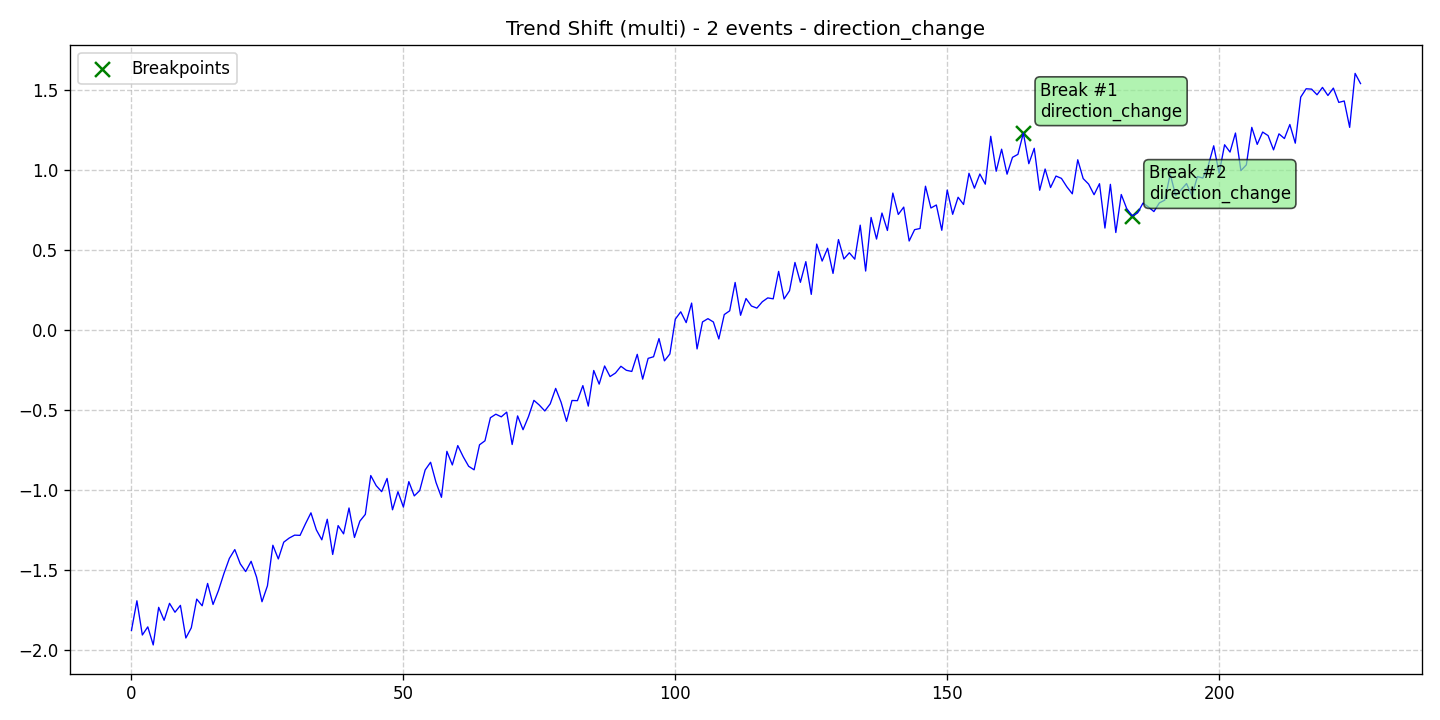

Data behind this chart, as committed beside it:
data, stationary, det_lin_up, det_lin_down, det_quad, det_cubic, det_exp, det_damped, stoc_trend, volatility, single_seas, multiple_seas, point_anom_single, point_anom_multi, collect_anom, context_anom, mean_shift, var_shift, trend_shift, date, is_break, is_anomaly, is_multi, location_beginning
-1.879, 0, 0, 0, 0, 0, 0, 0, 0, 0, 0, 0, 0, 0, 0, 0, 0, 0, 1, 2020-01-01, 0, 0, 1, 0
-1.694, 0, 0, 0, 0, 0, 0, 0, 0, 0, 0, 0, 0, 0, 0, 0, 0, 0, 1, 2020-01-02, 0, 0, 1, 0
-1.908, 0, 0, 0, 0, 0, 0, 0, 0, 0, 0, 0, 0, 0, 0, 0, 0, 0, 1, 2020-01-03, 0, 0, 1, 0
-1.857, 0, 0, 0, 0, 0, 0, 0, 0, 0, 0, 0, 0, 0, 0, 0, 0, 0, 1, 2020-01-04, 0, 0, 1, 0
-1.97, 0, 0, 0, 0, 0, 0, 0, 0, 0, 0, 0, 0, 0, 0, 0, 0, 0, 1, 2020-01-05, 0, 0, 1, 0
-1.735, 0, 0, 0, 0, 0, 0, 0, 0, 0, 0, 0, 0, 0, 0, 0, 0, 0, 1, 2020-01-06, 0, 0, 1, 0
-1.816, 0, 0, 0, 0, 0, 0, 0, 0, 0, 0, 0, 0, 0, 0, 0, 0, 0, 1, 2020-01-07, 0, 0, 1, 0
-1.71, 0, 0, 0, 0, 0, 0, 0, 0, 0, 0, 0, 0, 0, 0, 0, 0, 0, 1, 2020-01-08, 0, 0, 1, 0
-1.766, 0, 0, 0, 0, 0, 0, 0, 0, 0, 0, 0, 0, 0, 0, 0, 0, 0, 1, 2020-01-09, 0, 0, 1, 0
-1.723, 0, 0, 0, 0, 0, 0, 0, 0, 0, 0, 0, 0, 0, 0, 0, 0, 0, 1, 2020-01-10, 0, 0, 1, 0
-1.927, 0, 0, 0, 0, 0, 0, 0, 0, 0, 0, 0, 0, 0, 0, 0, 0, 0, 1, 2020-01-11, 0, 0, 1, 0
-1.863, 0, 0, 0, 0, 0, 0, 0, 0, 0, 0, 0, 0, 0, 0, 0, 0, 0, 1, 2020-01-12, 0, 0, 1, 0
-1.684, 0, 0, 0, 0, 0, 0, 0, 0, 0, 0, 0, 0, 0, 0, 0, 0, 0, 1, 2020-01-13, 0, 0, 1, 0
-1.725, 0, 0, 0, 0, 0, 0, 0, 0, 0, 0, 0, 0, 0, 0, 0, 0, 0, 1, 2020-01-14, 0, 0, 1, 0
-1.586, 0, 0, 0, 0, 0, 0, 0, 0, 0, 0, 0, 0, 0, 0, 0, 0, 0, 1, 2020-01-15, 0, 0, 1, 0
-1.717, 0, 0, 0, 0, 0, 0, 0, 0, 0, 0, 0, 0, 0, 0, 0, 0, 0, 1, 2020-01-16, 0, 0, 1, 0
-1.63, 0, 0, 0, 0, 0, 0, 0, 0, 0, 0, 0, 0, 0, 0, 0, 0, 0, 1, 2020-01-17, 0, 0, 1, 0
-1.524, 0, 0, 0, 0, 0, 0, 0, 0, 0, 0, 0, 0, 0, 0, 0, 0, 0, 1, 2020-01-18, 0, 0, 1, 0
-1.429, 0, 0, 0, 0, 0, 0, 0, 0, 0, 0, 0, 0, 0, 0, 0, 0, 0, 1, 2020-01-19, 0, 0, 1, 0
-1.374, 0, 0, 0, 0, 0, 0, 0, 0, 0, 0, 0, 0, 0, 0, 0, 0, 0, 1, 2020-01-20, 0, 0, 1, 0
-1.463, 0, 0, 0, 0, 0, 0, 0, 0, 0, 0, 0, 0, 0, 0, 0, 0, 0, 1, 2020-01-21, 0, 0, 1, 0
-1.511, 0, 0, 0, 0, 0, 0, 0, 0, 0, 0, 0, 0, 0, 0, 0, 0, 0, 1, 2020-01-22, 0, 0, 1, 0
-1.447, 0, 0, 0, 0, 0, 0, 0, 0, 0, 0, 0, 0, 0, 0, 0, 0, 0, 1, 2020-01-23, 0, 0, 1, 0
-1.546, 0, 0, 0, 0, 0, 0, 0, 0, 0, 0, 0, 0, 0, 0, 0, 0, 0, 1, 2020-01-24, 0, 0, 1, 0
-1.7, 0, 0, 0, 0, 0, 0, 0, 0, 0, 0, 0, 0, 0, 0, 0, 0, 0, 1, 2020-01-25, 0, 0, 1, 0
-1.601, 0, 0, 0, 0, 0, 0, 0, 0, 0, 0, 0, 0, 0, 0, 0, 0, 0, 1, 2020-01-26, 0, 0, 1, 0
-1.347, 0, 0, 0, 0, 0, 0, 0, 0, 0, 0, 0, 0, 0, 0, 0, 0, 0, 1, 2020-01-27, 0, 0, 1, 0
-1.433, 0, 0, 0, 0, 0, 0, 0, 0, 0, 0, 0, 0, 0, 0, 0, 0, 0, 1, 2020-01-28, 0, 0, 1, 0
-1.328, 0, 0, 0, 0, 0, 0, 0, 0, 0, 0, 0, 0, 0, 0, 0, 0, 0, 1, 2020-01-29, 0, 0, 1, 0
-1.302, 0, 0, 0, 0, 0, 0, 0, 0, 0, 0, 0, 0, 0, 0, 0, 0, 0, 1, 2020-01-30, 0, 0, 1, 0
-1.284, 0, 0, 0, 0, 0, 0, 0, 0, 0, 0, 0, 0, 0, 0, 0, 0, 0, 1, 2020-01-31, 0, 0, 1, 0
-1.285, 0, 0, 0, 0, 0, 0, 0, 0, 0, 0, 0, 0, 0, 0, 0, 0, 0, 1, 2020-02-01, 0, 0, 1, 0
-1.212, 0, 0, 0, 0, 0, 0, 0, 0, 0, 0, 0, 0, 0, 0, 0, 0, 0, 1, 2020-02-02, 0, 0, 1, 0
-1.144, 0, 0, 0, 0, 0, 0, 0, 0, 0, 0, 0, 0, 0, 0, 0, 0, 0, 1, 2020-02-03, 0, 0, 1, 0
-1.251, 0, 0, 0, 0, 0, 0, 0, 0, 0, 0, 0, 0, 0, 0, 0, 0, 0, 1, 2020-02-04, 0, 0, 1, 0
-1.313, 0, 0, 0, 0, 0, 0, 0, 0, 0, 0, 0, 0, 0, 0, 0, 0, 0, 1, 2020-02-05, 0, 0, 1, 0
-1.184, 0, 0, 0, 0, 0, 0, 0, 0, 0, 0, 0, 0, 0, 0, 0, 0, 0, 1, 2020-02-06, 0, 0, 1, 0
-1.405, 0, 0, 0, 0, 0, 0, 0, 0, 0, 0, 0, 0, 0, 0, 0, 0, 0, 1, 2020-02-07, 0, 0, 1, 0
-1.224, 0, 0, 0, 0, 0, 0, 0, 0, 0, 0, 0, 0, 0, 0, 0, 0, 0, 1, 2020-02-08, 0, 0, 1, 0
-1.276, 0, 0, 0, 0, 0, 0, 0, 0, 0, 0, 0, 0, 0, 0, 0, 0, 0, 1, 2020-02-09, 0, 0, 1, 0
-1.114, 0, 0, 0, 0, 0, 0, 0, 0, 0, 0, 0, 0, 0, 0, 0, 0, 0, 1, 2020-02-10, 0, 0, 1, 0
-1.298, 0, 0, 0, 0, 0, 0, 0, 0, 0, 0, 0, 0, 0, 0, 0, 0, 0, 1, 2020-02-11, 0, 0, 1, 0
-1.196, 0, 0, 0, 0, 0, 0, 0, 0, 0, 0, 0, 0, 0, 0, 0, 0, 0, 1, 2020-02-12, 0, 0, 1, 0
-1.154, 0, 0, 0, 0, 0, 0, 0, 0, 0, 0, 0, 0, 0, 0, 0, 0, 0, 1, 2020-02-13, 0, 0, 1, 0
-0.9111, 0, 0, 0, 0, 0, 0, 0, 0, 0, 0, 0, 0, 0, 0, 0, 0, 0, 1, 2020-02-14, 0, 0, 1, 0
-0.9744, 0, 0, 0, 0, 0, 0, 0, 0, 0, 0, 0, 0, 0, 0, 0, 0, 0, 1, 2020-02-15, 0, 0, 1, 0
-1.012, 0, 0, 0, 0, 0, 0, 0, 0, 0, 0, 0, 0, 0, 0, 0, 0, 0, 1, 2020-02-16, 0, 0, 1, 0
-0.9292, 0, 0, 0, 0, 0, 0, 0, 0, 0, 0, 0, 0, 0, 0, 0, 0, 0, 1, 2020-02-17, 0, 0, 1, 0
-1.125, 0, 0, 0, 0, 0, 0, 0, 0, 0, 0, 0, 0, 0, 0, 0, 0, 0, 1, 2020-02-18, 0, 0, 1, 0
-1.012, 0, 0, 0, 0, 0, 0, 0, 0, 0, 0, 0, 0, 0, 0, 0, 0, 0, 1, 2020-02-19, 0, 0, 1, 0
-1.108, 0, 0, 0, 0, 0, 0, 0, 0, 0, 0, 0, 0, 0, 0, 0, 0, 0, 1, 2020-02-20, 0, 0, 1, 0
-0.9492, 0, 0, 0, 0, 0, 0, 0, 0, 0, 0, 0, 0, 0, 0, 0, 0, 0, 1, 2020-02-21, 0, 0, 1, 0
-1.038, 0, 0, 0, 0, 0, 0, 0, 0, 0, 0, 0, 0, 0, 0, 0, 0, 0, 1, 2020-02-22, 0, 0, 1, 0
-1.005, 0, 0, 0, 0, 0, 0, 0, 0, 0, 0, 0, 0, 0, 0, 0, 0, 0, 1, 2020-02-23, 0, 0, 1, 0
-0.8764, 0, 0, 0, 0, 0, 0, 0, 0, 0, 0, 0, 0, 0, 0, 0, 0, 0, 1, 2020-02-24, 0, 0, 1, 0
-0.8281, 0, 0, 0, 0, 0, 0, 0, 0, 0, 0, 0, 0, 0, 0, 0, 0, 0, 1, 2020-02-25, 0, 0, 1, 0
-0.9545, 0, 0, 0, 0, 0, 0, 0, 0, 0, 0, 0, 0, 0, 0, 0, 0, 0, 1, 2020-02-26, 0, 0, 1, 0
-1.047, 0, 0, 0, 0, 0, 0, 0, 0, 0, 0, 0, 0, 0, 0, 0, 0, 0, 1, 2020-02-27, 0, 0, 1, 0
-0.7598, 0, 0, 0, 0, 0, 0, 0, 0, 0, 0, 0, 0, 0, 0, 0, 0, 0, 1, 2020-02-28, 0, 0, 1, 0
-0.8449, 0, 0, 0, 0, 0, 0, 0, 0, 0, 0, 0, 0, 0, 0, 0, 0, 0, 1, 2020-02-29, 0, 0, 1, 0
... 167 more rows
